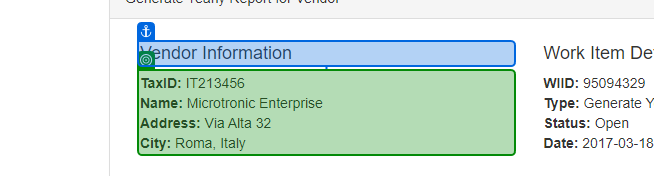
Task: Calculate Client Security Hash 
Workflow: Process

Step 1: get-text from 'Vendor Information'

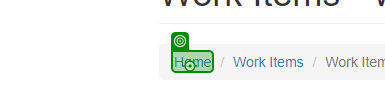
Step 2: click on 'Home'

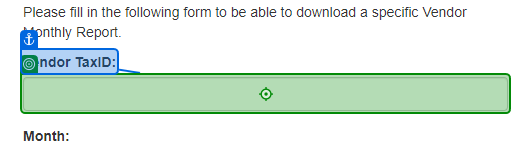
Step 3: type [TaxID] into 'Vendor TaxID'

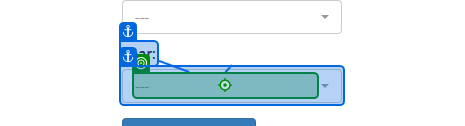
Step 4: click on '---'

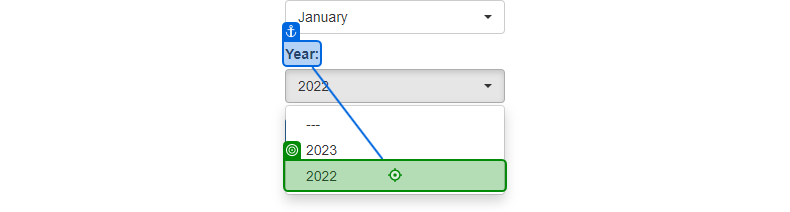
Step 5: click

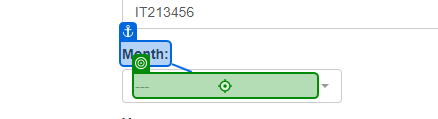
Step 6: click on '---'

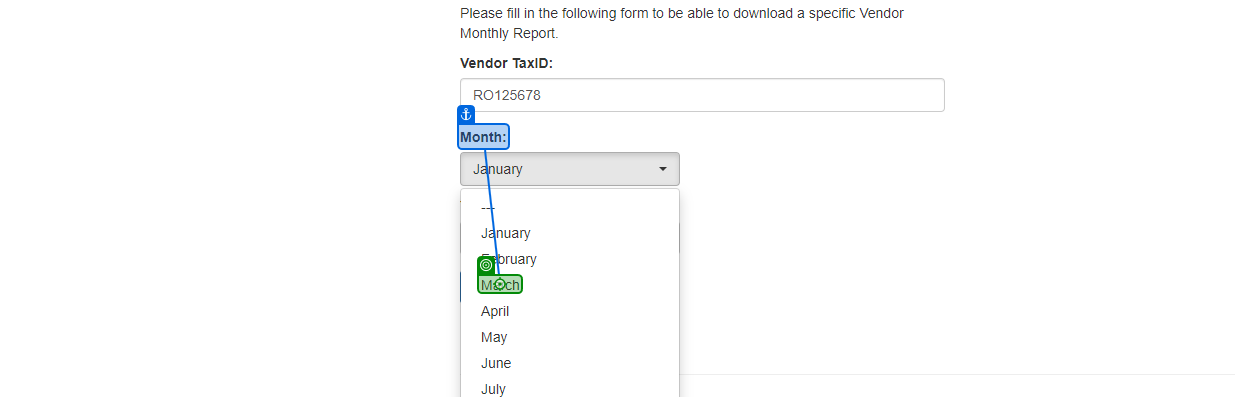
Step 7: click on 'March'

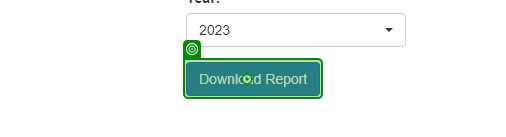
Step 8: click on 'Download Report'

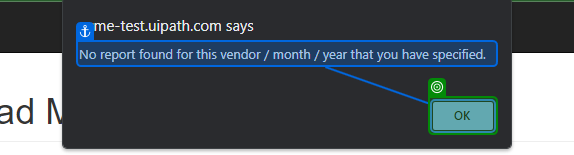
Step 9: check

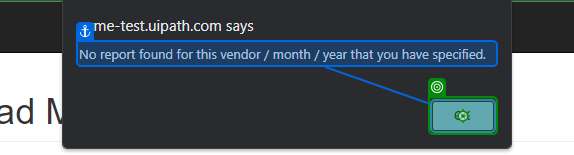
Step 10: click

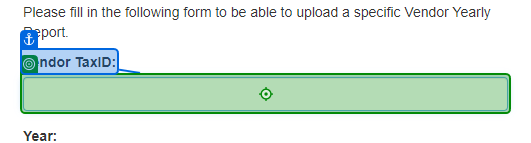
Step 11: type [TaxID] into 'Vendor TaxID'

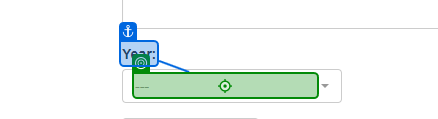
Step 12: click on '---'

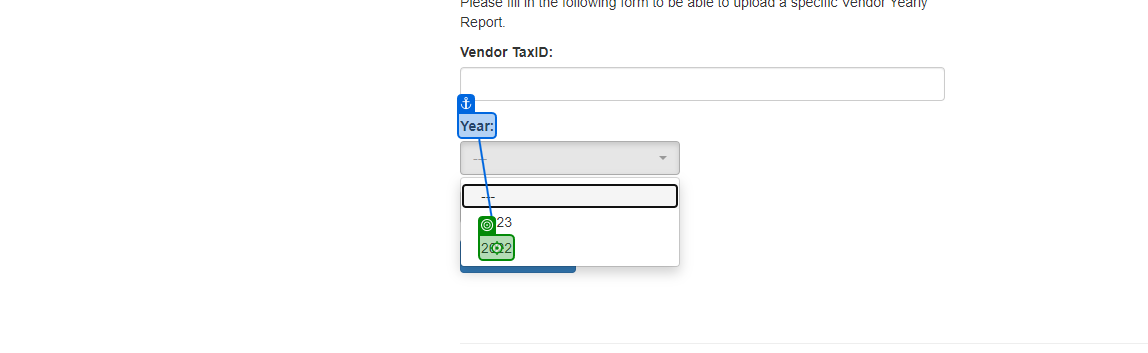
Step 13: click

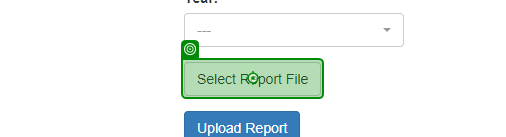
Step 14: click on 'Select Report File'

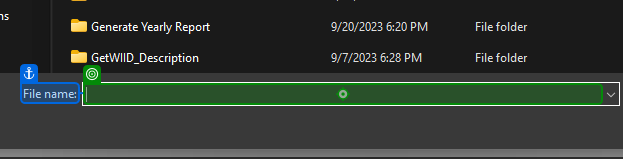
Step 15: type "["C:\Users\[user]\Documents\UiPath\Generate Yearly Report\Yearly-Report-2022-"+TaxID+".xlsx"]" into 'File name'

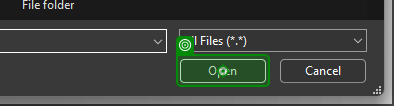
Step 16: click on 'unchecked'

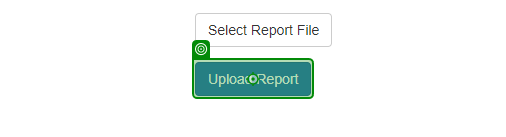
Step 17: click on 'Upload Report'

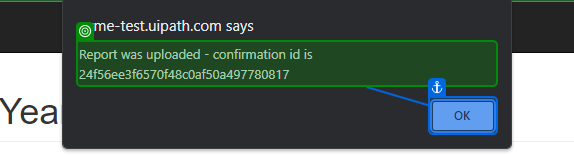
Step 18: get-text from 'Report was'

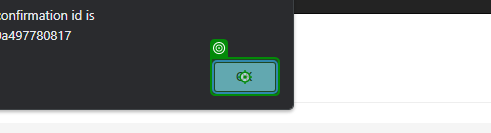
Step 19: click

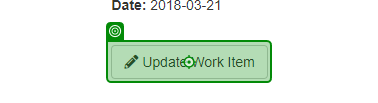
Step 20: click on 'Update Work Item'

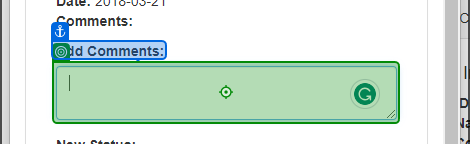
Step 21: type "["Uploaded with ID " +confirmationID]" into 'Add Comments'

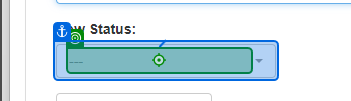
Step 22: click on '---'

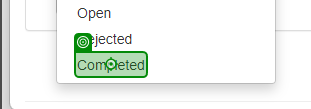
Step 23: click on 'Completed'

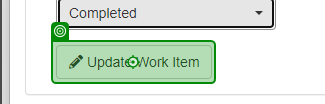
Step 24: click on 'Update Work Item'

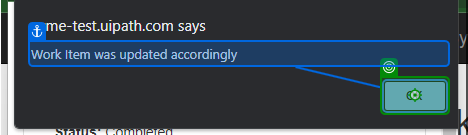
Step 25: click